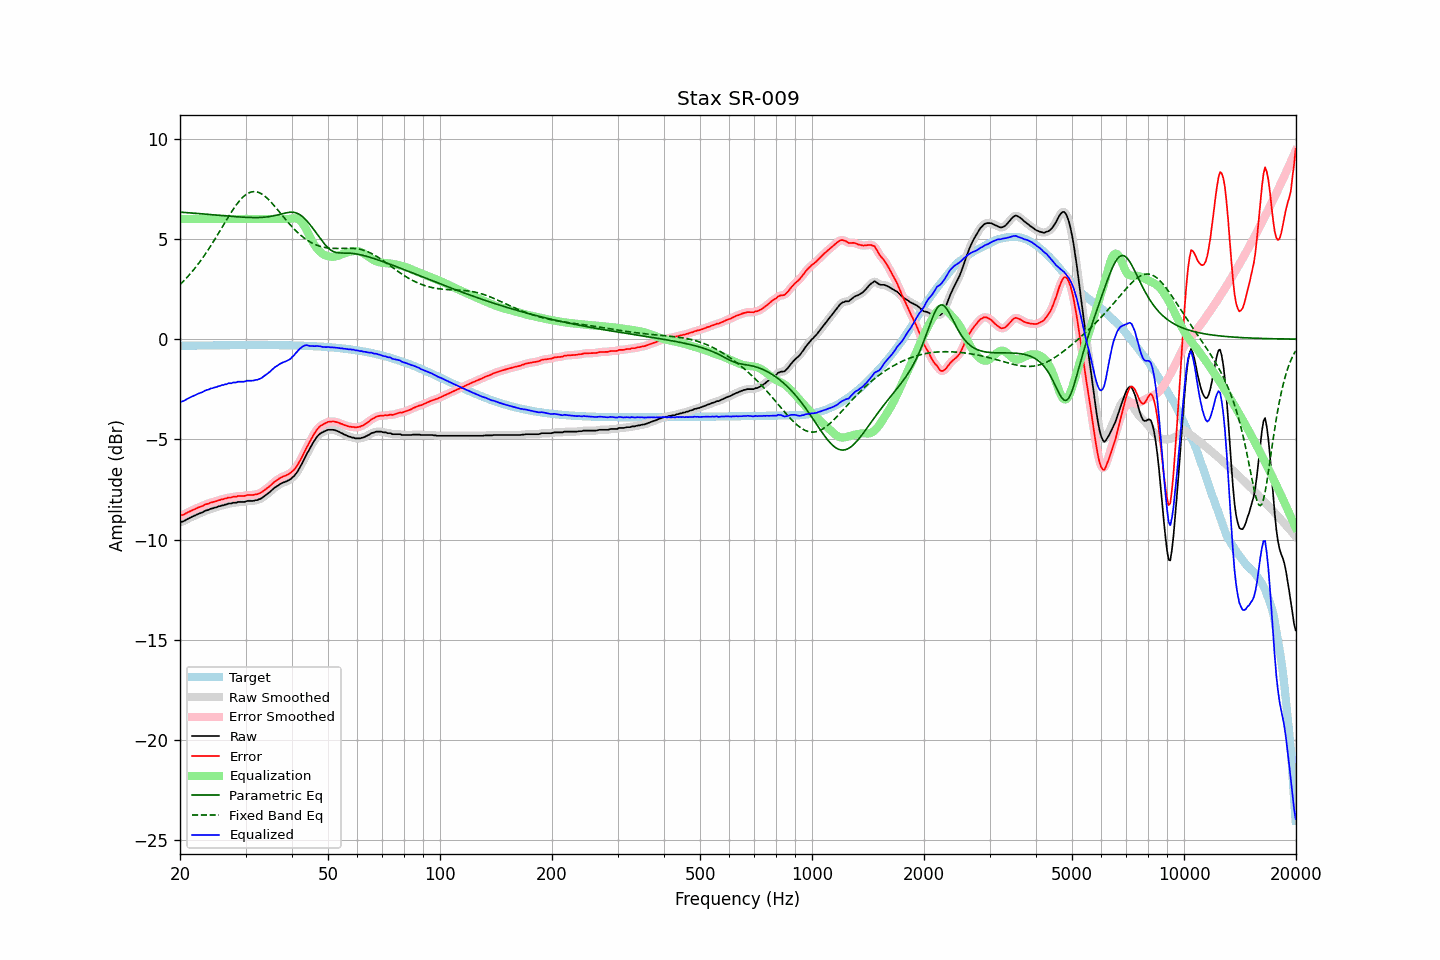

Data behind this chart, as committed beside it:
frequency, raw, error, smoothed, error_smoothed, equalization, parametric_eq, fixed_band_eq, equalized_raw, equalized_smoothed, target
20.00, -9.14, -8.81, -9.14, -8.81, 6.00, 6.34, 2.72, -3.14, -3.14, -0.33
20.20, -9.11, -8.78, -9.11, -8.78, 6.00, 6.33, 2.80, -3.11, -3.11, -0.33
20.40, -9.09, -8.76, -9.08, -8.75, 6.00, 6.33, 2.88, -3.09, -3.08, -0.33
20.61, -9.05, -8.72, -9.05, -8.72, 6.00, 6.32, 2.96, -3.05, -3.05, -0.33
20.81, -9.00, -8.67, -9.01, -8.68, 6.00, 6.31, 3.05, -3.00, -3.01, -0.33
21.02, -8.96, -8.63, -8.96, -8.64, 6.00, 6.31, 3.14, -2.96, -2.96, -0.33
21.23, -8.92, -8.60, -8.92, -8.59, 6.00, 6.30, 3.23, -2.92, -2.92, -0.32
21.44, -8.88, -8.56, -8.88, -8.56, 6.00, 6.30, 3.32, -2.88, -2.88, -0.32
21.66, -8.84, -8.52, -8.84, -8.52, 6.00, 6.29, 3.41, -2.84, -2.84, -0.32
21.87, -8.81, -8.49, -8.81, -8.48, 6.00, 6.28, 3.51, -2.81, -2.81, -0.32
22.09, -8.77, -8.45, -8.77, -8.45, 6.00, 6.28, 3.61, -2.77, -2.77, -0.32
22.31, -8.73, -8.41, -8.73, -8.42, 6.00, 6.27, 3.72, -2.73, -2.73, -0.32
22.54, -8.70, -8.38, -8.70, -8.38, 6.00, 6.26, 3.82, -2.70, -2.70, -0.32
22.76, -8.67, -8.35, -8.67, -8.35, 6.00, 6.26, 3.93, -2.67, -2.67, -0.32
22.99, -8.64, -8.32, -8.63, -8.32, 6.00, 6.25, 4.04, -2.64, -2.63, -0.32
23.22, -8.59, -8.28, -8.59, -8.28, 6.00, 6.24, 4.16, -2.59, -2.59, -0.32
23.45, -8.55, -8.24, -8.56, -8.25, 6.00, 6.24, 4.27, -2.55, -2.56, -0.31
23.69, -8.53, -8.22, -8.53, -8.21, 6.00, 6.23, 4.39, -2.53, -2.53, -0.31
23.92, -8.51, -8.20, -8.50, -8.19, 6.00, 6.22, 4.52, -2.51, -2.50, -0.31
24.16, -8.46, -8.15, -8.47, -8.16, 6.00, 6.22, 4.64, -2.46, -2.47, -0.31
24.40, -8.45, -8.14, -8.45, -8.14, 6.00, 6.21, 4.77, -2.45, -2.45, -0.31
24.65, -8.42, -8.11, -8.42, -8.11, 6.00, 6.20, 4.89, -2.42, -2.42, -0.31
24.89, -8.40, -8.09, -8.40, -8.09, 6.00, 6.20, 5.02, -2.40, -2.40, -0.31
25.14, -8.38, -8.07, -8.38, -8.07, 6.00, 6.19, 5.16, -2.38, -2.38, -0.31
25.39, -8.34, -8.03, -8.35, -8.04, 6.00, 6.18, 5.29, -2.34, -2.35, -0.31
25.65, -8.33, -8.03, -8.32, -8.02, 6.00, 6.17, 5.42, -2.33, -2.32, -0.31
25.91, -8.29, -7.99, -8.30, -7.99, 6.00, 6.17, 5.56, -2.29, -2.30, -0.30
26.16, -8.29, -7.99, -8.28, -7.98, 6.00, 6.16, 5.69, -2.29, -2.28, -0.30
26.43, -8.25, -7.95, -8.26, -7.95, 6.00, 6.15, 5.83, -2.25, -2.26, -0.30
26.69, -8.25, -7.95, -8.24, -7.93, 6.00, 6.15, 5.96, -2.25, -2.24, -0.30
26.96, -8.20, -7.90, -8.22, -7.92, 6.00, 6.14, 6.09, -2.20, -2.22, -0.30
27.23, -8.20, -7.90, -8.20, -7.90, 6.00, 6.13, 6.22, -2.20, -2.20, -0.30
27.50, -8.20, -7.90, -8.18, -7.88, 6.00, 6.13, 6.34, -2.20, -2.18, -0.30
27.77, -8.16, -7.86, -8.18, -7.88, 6.00, 6.12, 6.47, -2.16, -2.18, -0.30
28.05, -8.16, -7.86, -8.16, -7.86, 6.00, 6.11, 6.58, -2.16, -2.16, -0.30
28.33, -8.16, -7.86, -8.14, -7.85, 6.00, 6.11, 6.70, -2.16, -2.14, -0.30
28.62, -8.12, -7.82, -8.13, -7.84, 6.00, 6.10, 6.80, -2.12, -2.13, -0.30
28.90, -8.12, -7.82, -8.12, -7.83, 6.00, 6.10, 6.90, -2.12, -2.12, -0.30
29.19, -8.12, -7.82, -8.12, -7.82, 6.00, 6.09, 6.99, -2.12, -2.12, -0.30
29.48, -8.12, -7.82, -8.12, -7.82, 6.00, 6.09, 7.07, -2.12, -2.12, -0.30
29.78, -8.12, -7.82, -8.11, -7.81, 6.00, 6.08, 7.15, -2.12, -2.11, -0.30
30.08, -8.09, -7.80, -8.09, -7.80, 6.00, 6.08, 7.21, -2.09, -2.09, -0.30
30.38, -8.07, -7.78, -8.08, -7.78, 6.00, 6.07, 7.26, -2.07, -2.08, -0.30
30.68, -8.07, -7.78, -8.07, -7.77, 6.00, 6.07, 7.30, -2.07, -2.07, -0.30
30.99, -8.07, -7.78, -8.07, -7.78, 6.00, 6.07, 7.33, -2.07, -2.07, -0.30
31.30, -8.07, -7.78, -8.07, -7.77, 6.00, 6.07, 7.35, -2.07, -2.07, -0.30
31.61, -8.06, -7.77, -8.06, -7.76, 6.00, 6.07, 7.36, -2.06, -2.06, -0.29
31.93, -8.03, -7.74, -8.04, -7.75, 6.00, 6.07, 7.36, -2.03, -2.04, -0.29
32.24, -8.03, -7.74, -8.02, -7.73, 6.00, 6.07, 7.34, -2.03, -2.02, -0.29
32.57, -7.99, -7.70, -8.00, -7.70, 6.00, 6.07, 7.32, -1.99, -2.00, -0.29
32.89, -7.97, -7.68, -7.97, -7.67, 6.00, 6.07, 7.28, -1.97, -1.97, -0.29
33.22, -7.92, -7.63, -7.92, -7.62, 6.00, 6.08, 7.23, -1.92, -1.92, -0.30
33.55, -7.86, -7.56, -7.86, -7.57, 6.00, 6.08, 7.18, -1.86, -1.86, -0.30
33.89, -7.80, -7.51, -7.80, -7.51, 6.00, 6.09, 7.12, -1.80, -1.80, -0.30
34.23, -7.74, -7.45, -7.74, -7.45, 6.00, 6.10, 7.05, -1.74, -1.74, -0.30
34.57, -7.68, -7.38, -7.68, -7.38, 6.00, 6.11, 6.97, -1.68, -1.68, -0.30
34.92, -7.62, -7.32, -7.62, -7.32, 6.00, 6.12, 6.89, -1.62, -1.62, -0.30
35.27, -7.54, -7.24, -7.54, -7.25, 6.00, 6.13, 6.80, -1.54, -1.54, -0.30
35.62, -7.47, -7.17, -7.47, -7.17, 6.00, 6.15, 6.71, -1.47, -1.47, -0.30
35.97, -7.40, -7.10, -7.41, -7.11, 6.00, 6.16, 6.62, -1.40, -1.41, -0.30
... 635 more rows
